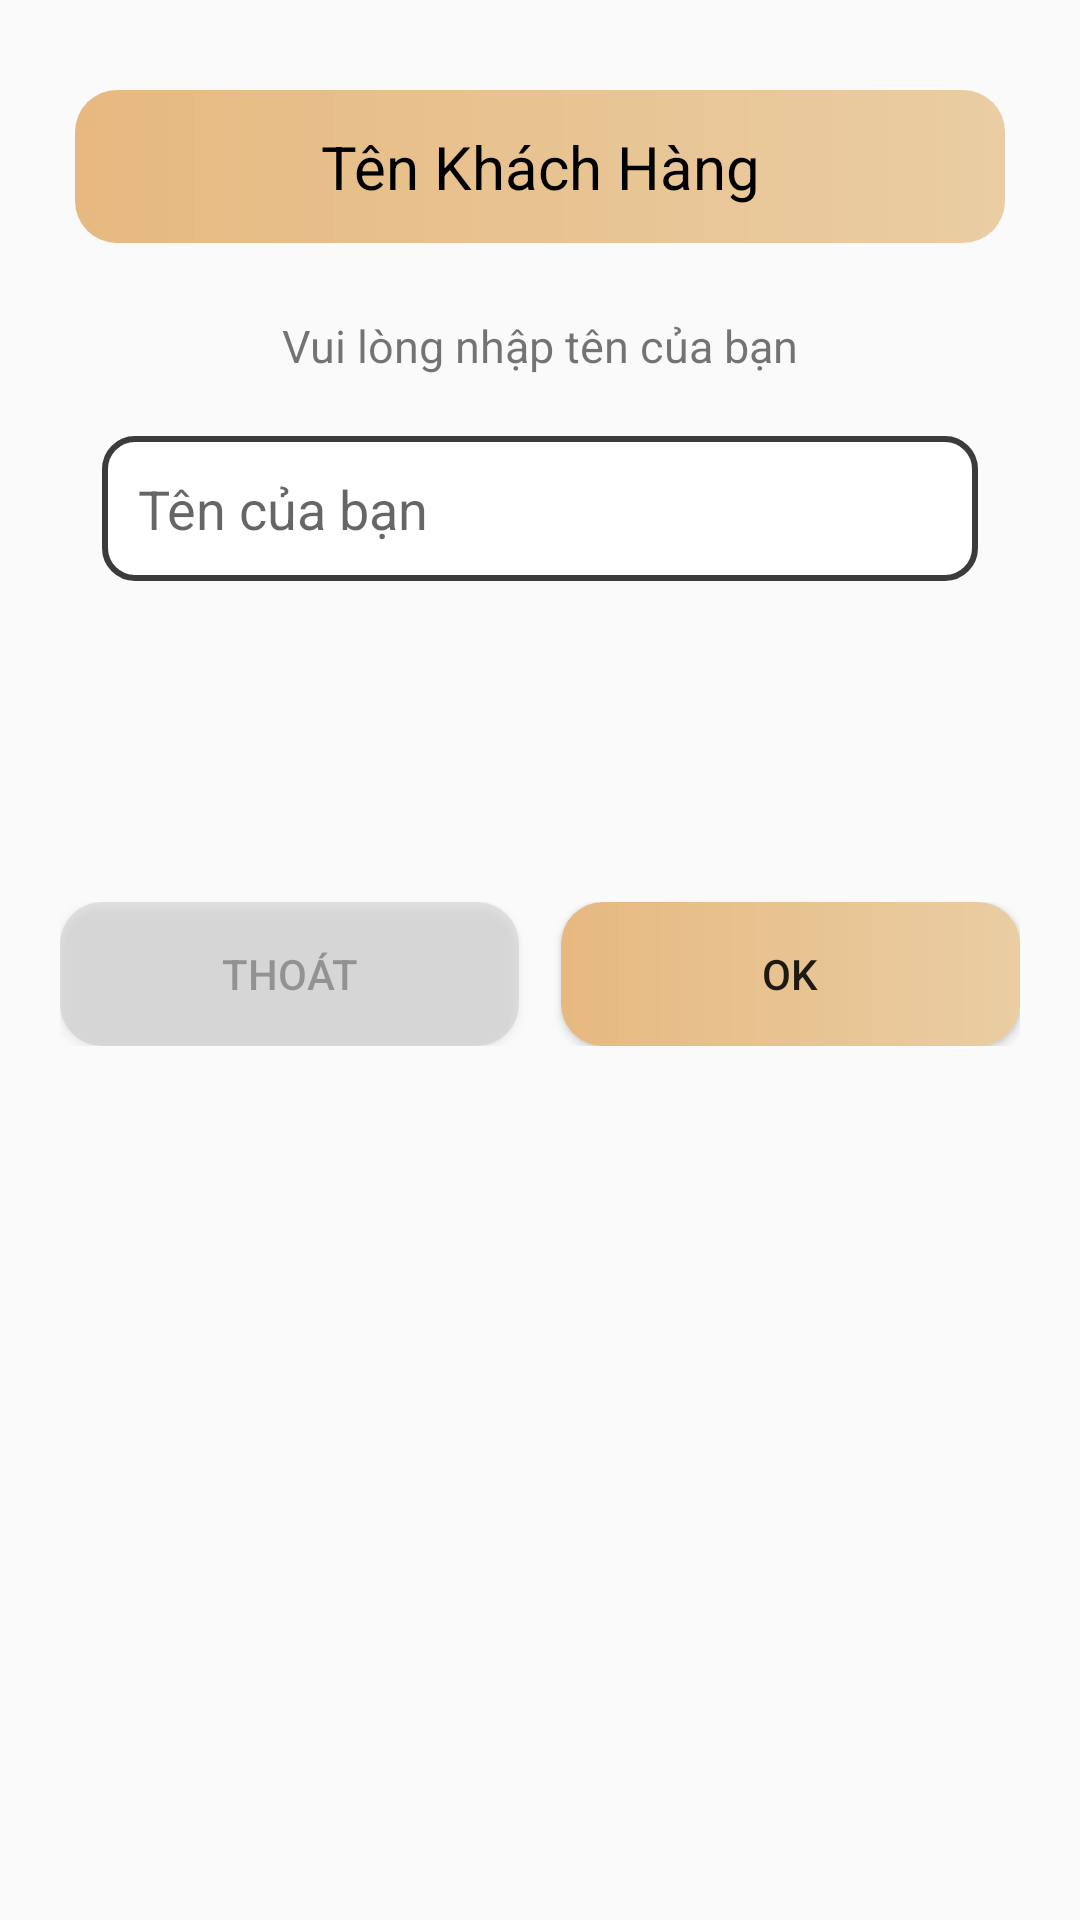

Write the Android layout XML for this screen, with the resource values it uses.
<!-- AndroidManifest.xml: application theme Theme.AppBanHang -->
<!-- res/layout/layout_dialog_feedback.xml -->
<?xml version="1.0" encoding="utf-8"?>
<LinearLayout xmlns:android="http://schemas.android.com/apk/res/android"
    android:layout_width="match_parent"
    android:layout_height="wrap_content"
    android:background="@drawable/bg_white"
    android:orientation="vertical"
    android:layout_marginLeft="15dp"
    android:layout_marginRight="15dp"
    android:padding="20dp">
    <TextView
        android:layout_marginTop="10dp"
        android:layout_marginLeft="5dp"
        android:layout_marginRight="5dp"
        android:layout_width="match_parent"
        android:layout_height="wrap_content"
        android:text="Tên Khách Hàng"
        android:textSize="20dp"
        android:textAlignment="center"
        android:textColor="@color/black"
        android:padding="12dp"
        android:background="@drawable/bg_brow_coffee"
        />
<LinearLayout
    android:layout_width="match_parent"
    android:layout_height="wrap_content"
    android:paddingTop="14dp"
    android:paddingStart="14dp"
    android:paddingEnd="14dp"

    android:orientation="vertical">
<TextView
    android:layout_width="match_parent"
    android:layout_height="wrap_content"
    android:text="Vui lòng nhập tên của bạn"
    android:textAlignment="center"
    android:layout_marginTop="10dp"
    android:textSize="15dp" />
    <EditText
        android:id="@+id/edt_name"
        android:layout_marginTop="20dp"
        android:layout_width="match_parent"
        android:layout_height="wrap_content"
        android:hint="Tên của bạn"
        android:background="@drawable/bg_edittext"
        android:padding="12dp"
        />
    <LinearLayout
        android:layout_width="match_parent"
        android:layout_height="wrap_content"
        android:orientation="vertical">

        <TextView
            android:id="@+id/txt_QR_Scanner"
            android:layout_width="match_parent"
            android:layout_height="wrap_content"
            android:textAlignment="center"
            android:textSize="20dp"
            android:paddingTop="15dp"
            android:textStyle="bold"
            android:textColor="@color/black"
            />
        <ImageView
            android:id="@+id/img_QR_scanner"
            android:layout_width="match_parent"
            android:layout_height="55dp"
            android:layout_gravity="right"
            android:src="@drawable/qr_code"/>
    </LinearLayout>
</LinearLayout>
    <LinearLayout
        android:layout_width="match_parent"
        android:layout_height="wrap_content"
        android:layout_marginTop="10dp"
        android:orientation="horizontal">
        <Button
            android:id="@+id/btn_no"
            android:layout_width="0dp"
            android:layout_height="wrap_content"
            android:layout_weight="1"
            android:layout_marginEnd="14sp"
            android:background="@drawable/bg_no"
            android:alpha="0.4"
            android:text="Thoát"
            />
        <Button
            android:id="@+id/btn_yes"
            android:background="@drawable/bg_brow_coffee"
            android:layout_width="0dp"
            android:layout_height="wrap_content"
            android:layout_weight="1"
            android:text="Ok"
            />
    </LinearLayout>
</LinearLayout>
<!-- resources referenced by this layout -->
<resources>
  <color name="black">#FF000000</color>
  <!-- drawable bg_brow_coffee (drawable-v24) -->
  <?xml version="1.0" encoding="utf-8"?>
  <shape xmlns:android="http://schemas.android.com/apk/res/android"
      >
  <gradient android:startColor="#e6b980" android:endColor="#eacda3"/>
      <corners android:radius="14dp"/>
  </shape>
  <!-- drawable bg_edittext (drawable-v24) -->
  <?xml version="1.0" encoding="utf-8"?>
  <shape xmlns:android="http://schemas.android.com/apk/res/android">
  <solid android:color="@color/white"/>
      <corners android:radius="10dp"/>
      <stroke android:color="#3A3B3C" android:width="2dp"/>
  </shape>
  <!-- drawable bg_no (drawable-v24) -->
  <?xml version="1.0" encoding="utf-8"?>
  <shape xmlns:android="http://schemas.android.com/apk/res/android"
      >
  <solid android:color="#C1C0C0"/>
      <corners android:radius="14dp"/>
  </shape>
  <style name="Theme.AppBanHang" parent="Theme.AppCompat.Light.NoActionBar">
          
          <item name="colorPrimaryVariant">@color/white</item>
          <item name="colorPrimary">@color/colorPrimary</item>
          <item name="colorOnPrimary">@color/white</item>
          
          <item name="colorSecondary">@color/teal_200</item>
          <item name="colorSecondaryVariant">@color/teal_700</item>
          <item name="colorOnSecondary">@color/black</item>
          
          <item name="android:statusBarColor" tools:targetApi="l">?attr/colorPrimary</item>
          
      </style>
  <color name="white">#FFFFFFFF</color>
  <color name="colorPrimary">#665A48</color>
  <color name="teal_200">#FF03DAC5</color>
  <color name="teal_700">#FF018786</color>
</resources>
